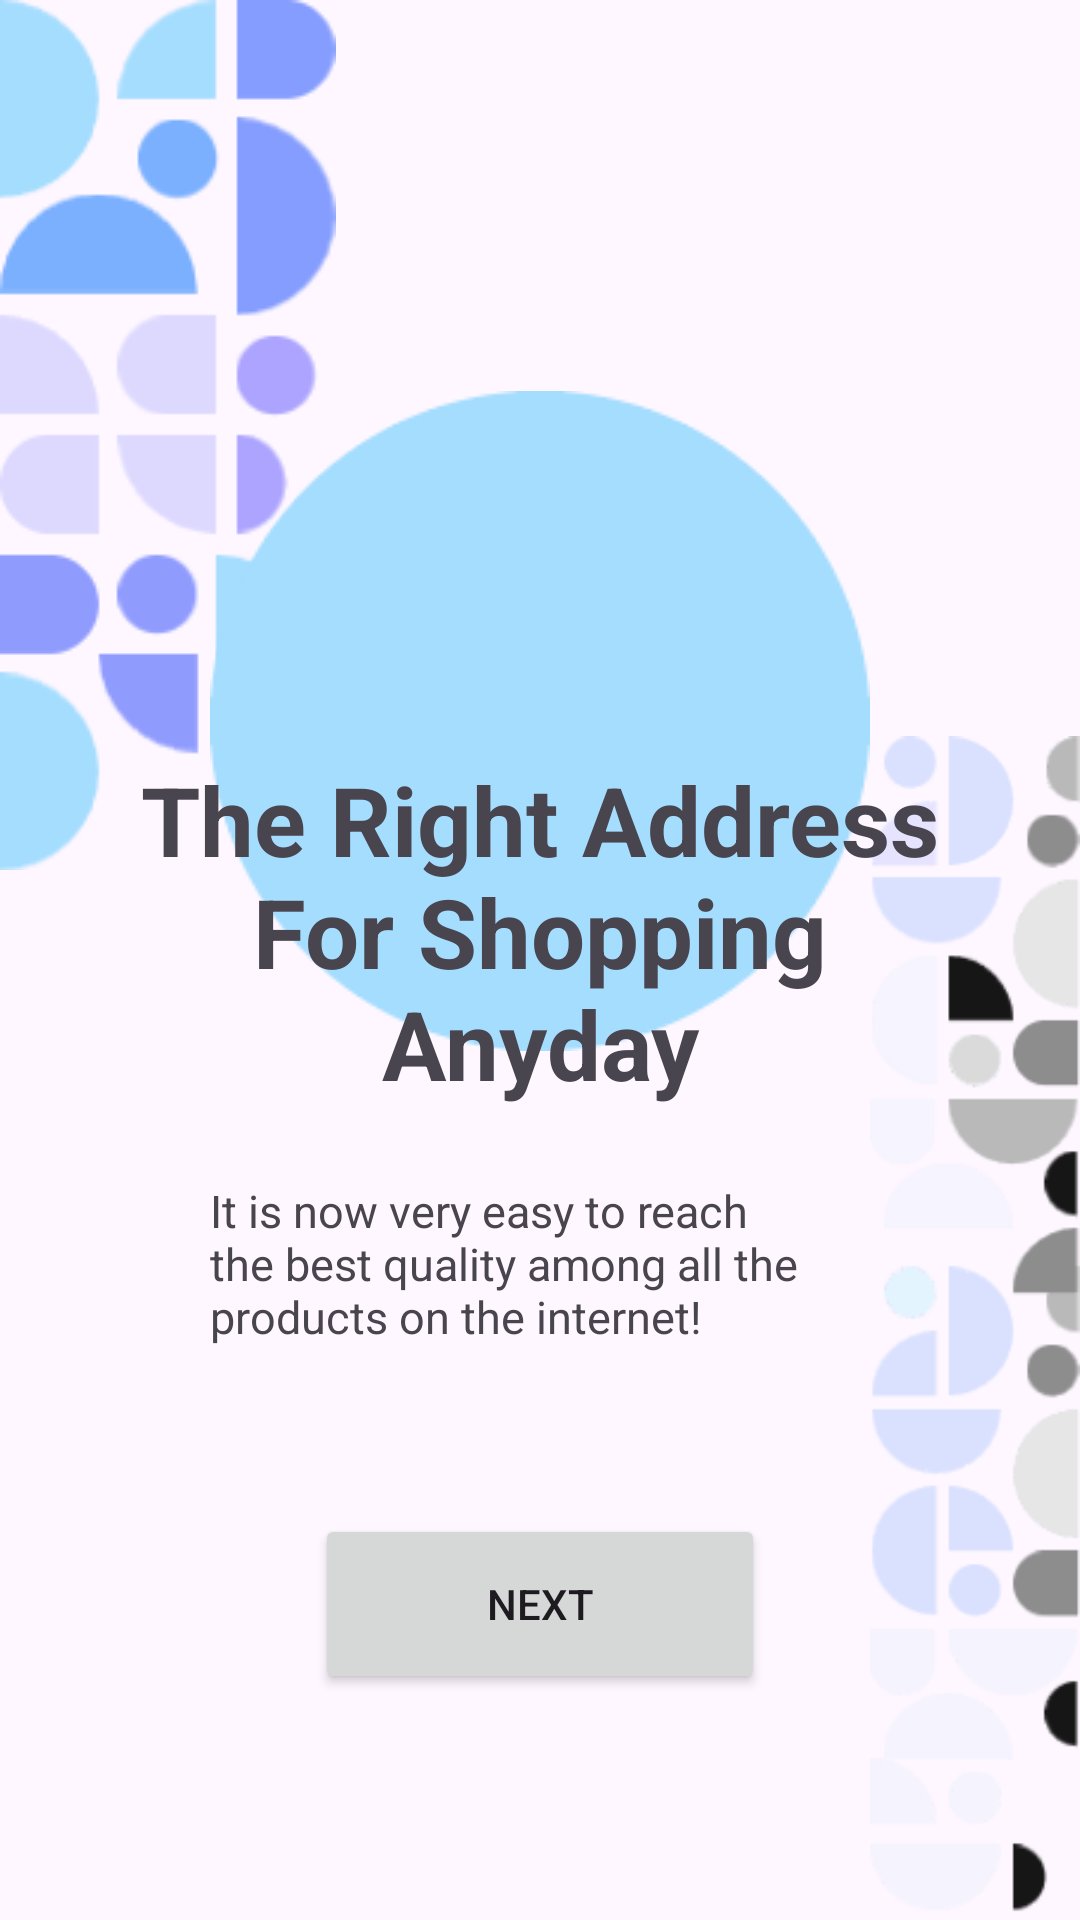

Layout XML and referenced resources for this Android screen:
<!-- AndroidManifest.xml: application theme Theme.Baseto -->
<!-- res/layout/fragment_onboard.xml -->
<?xml version="1.0" encoding="utf-8"?>
<layout>
<androidx.constraintlayout.widget.ConstraintLayout xmlns:android="http://schemas.android.com/apk/res/android"
    xmlns:app="http://schemas.android.com/apk/res-auto"
    xmlns:tools="http://schemas.android.com/tools"
    android:layout_width="match_parent"
    android:layout_height="match_parent"
    tools:context=".presentation.fragments.OnboardFragment">

    <ImageView
        android:layout_width="wrap_content"
        android:layout_height="wrap_content"
        app:layout_constraintStart_toStartOf="parent"
        app:layout_constraintTop_toTopOf="parent"
        android:id="@+id/backImage"
        android:src="@drawable/texture_left"/>
    <ImageView
        android:layout_width="70dp"
        android:layout_height="wrap_content"
        app:layout_constraintTop_toBottomOf="@+id/backImage"
        app:layout_constraintEnd_toEndOf="parent"
        app:layout_constraintBottom_toBottomOf="parent"
        android:id="@+id/backImage2"
        android:src="@drawable/texture_right"/>
    <androidx.constraintlayout.widget.Guideline
        android:id="@+id/horizontalLineStart"
        android:layout_width="wrap_content"
        android:layout_height="wrap_content"
        android:orientation="horizontal"
        app:layout_constraintGuide_begin="20dp" />

    <androidx.constraintlayout.widget.Guideline
        android:id="@+id/horizontalLineEnd"
        android:layout_width="wrap_content"
        android:layout_height="wrap_content"
        android:orientation="horizontal"
        app:layout_constraintGuide_end="20dp" />

    <androidx.constraintlayout.widget.Guideline
        android:id="@+id/verticalLineStart"
        android:layout_width="wrap_content"
        android:layout_height="wrap_content"
        android:orientation="vertical"
        app:layout_constraintGuide_begin="20dp" />

    <androidx.constraintlayout.widget.Guideline
        android:id="@+id/VerticalLineEnd"
        android:layout_width="wrap_content"
        android:layout_height="wrap_content"
        android:orientation="vertical"
        app:layout_constraintGuide_end="20dp" />

    <ImageView
        android:layout_width="wrap_content"
        android:layout_height="220dp"
        android:src="@drawable/ellipse_login"
        app:layout_constraintBottom_toBottomOf="@id/horizontalLineEnd"
        app:layout_constraintEnd_toEndOf="@id/backImage2"
        app:layout_constraintStart_toStartOf="@id/backImage"
        app:layout_constraintTop_toTopOf="@id/horizontalLineStart"
        app:layout_constraintVertical_bias="0.29" />

    <TextView
        android:id="@+id/titleTV"
        android:layout_width="300dp"
        android:layout_height="wrap_content"
        android:text="@string/the_right_address_for_shopping_anyday"
        android:textAlignment="center"
        android:textSize="32sp"
        android:textStyle="bold"
        app:layout_constraintBottom_toBottomOf="@id/horizontalLineEnd"
        app:layout_constraintEnd_toEndOf="@id/VerticalLineEnd"
        app:layout_constraintStart_toStartOf="@+id/verticalLineStart"
        app:layout_constraintTop_toTopOf="@id/horizontalLineStart"
        app:layout_constraintVertical_bias="0.48000002" />
    <TextView
        android:layout_marginTop="24dp"
        android:id="@+id/descTV"
        android:layout_width="220dp"
        android:layout_height="wrap_content"
        android:text="@string/it_is_now_very_easy_to_reach_the_best_quality_among_all_the_products_on_the_internet"
        android:textSize="15sp"
        app:layout_constraintEnd_toEndOf="@id/VerticalLineEnd"
        app:layout_constraintStart_toStartOf="@+id/verticalLineStart"
        app:layout_constraintTop_toBottomOf="@id/titleTV"
        />
    <Button
        android:layout_width="150dp"
        android:layout_height="60dp"
        android:id="@+id/next_btn"
        app:layout_constraintTop_toBottomOf="@id/descTV"
        app:layout_constraintBottom_toBottomOf="@id/horizontalLineEnd"
        app:layout_constraintStart_toStartOf="@id/verticalLineStart"
        app:layout_constraintEnd_toEndOf="@id/VerticalLineEnd"
        android:text="@string/next"/>
</androidx.constraintlayout.widget.ConstraintLayout>
</layout>
<!-- resources referenced by this layout -->
<resources>
  <!-- drawable ellipse_login: png bitmap (drawable, 2087 bytes) -->
  <!-- drawable texture_left: png bitmap (drawable, 5315 bytes) -->
  <!-- drawable texture_right: png bitmap (drawable, 8779 bytes) -->
  <string name="it_is_now_very_easy_to_reach_the_best_quality_among_all_the_products_on_the_internet">It is now very easy to reach the best quality among all the products on the internet!</string>
  <string name="next">Next</string>
  <string name="the_right_address_for_shopping_anyday">The Right Address For Shopping Anyday</string>
  <style name="Theme.Baseto" parent="Base.Theme.Baseto" />
  <style name="Base.Theme.Baseto" parent="Theme.Material3.Light.NoActionBar">
          
          
      </style>
</resources>
